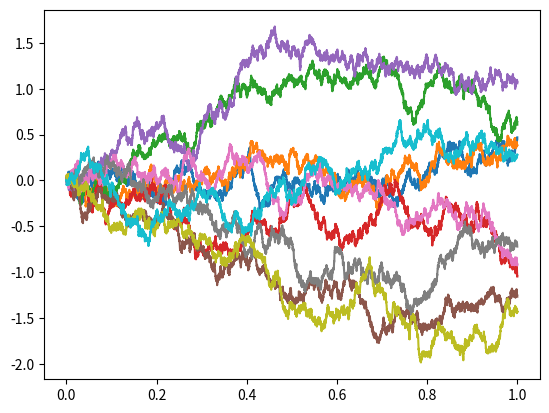

The script that saved this image:
import matplotlib.pyplot as plt
import numpy as np


def quadratic_variation(B):
    return np.cumsum(np.power(np.diff(B, axis=0, prepend=0.), 2), axis=0)


def main():
    n = 10000
    d = 10
    T = 1.
    times = np.linspace(0., T, n)
    dt = times[1] - times[0]
    # Bt2 - Bt1 ~ Normal with mean 0 and variance t2-t1
    dB = np.sqrt(dt) * np.random.normal(size=(n - 1, d))
    B0 = np.zeros(shape=(1, d))
    B = np.concatenate((B0, np.cumsum(dB, axis=0)), axis=0)
    plt.plot(times, B)
    # plt.plot(times, quadratic_variation(B))
    plt.show()


if __name__ == '__main__':
    main()
